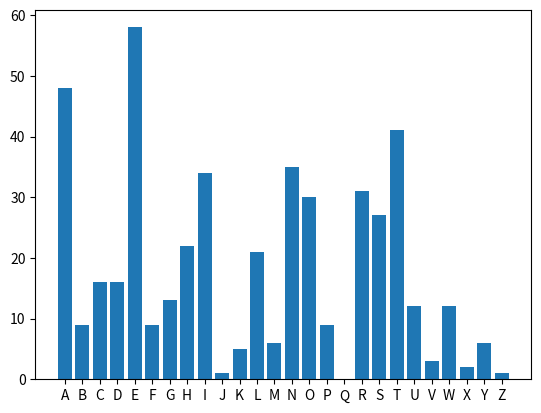

Recreate this plot in Python.
import matplotlib.pylab as plt

LETTERS = 'ABCDEFGHIJKLMNOPQRSTUVWXYZ'

def frequency_analysis(text):
    text = text.upper()
    freq = {}
    for letter in LETTERS:
        freq[letter] = 0 
    for letter in text:
        if letter in LETTERS:
            freq[letter] += 1   
    return freq

def freq_distribution(freq):
    plt.bar(freq.keys(), freq.values())
    plt.show()

if __name__ == '__main__':
    plain_text = 'Hereupon Legrand arose, with a grave and stately air, and brought me the beetle from a glass case in which it was enclosed. It was a beautiful scarabaeus, and, at that time, unknown to naturalists—of course a great prize in a scientific point of view. There were two round black spots near one extremity of the back, and a long one near the other. The scales were exceedingly hard and glossy, with all the appearance of burnished gold. The weight of the insect was very remarkable, and, taking all things into consideration, I could hardly blame Jupiter for his opinion respecting it.'
    freq = frequency_analysis(plain_text)
    freq_distribution(freq=freq)
    